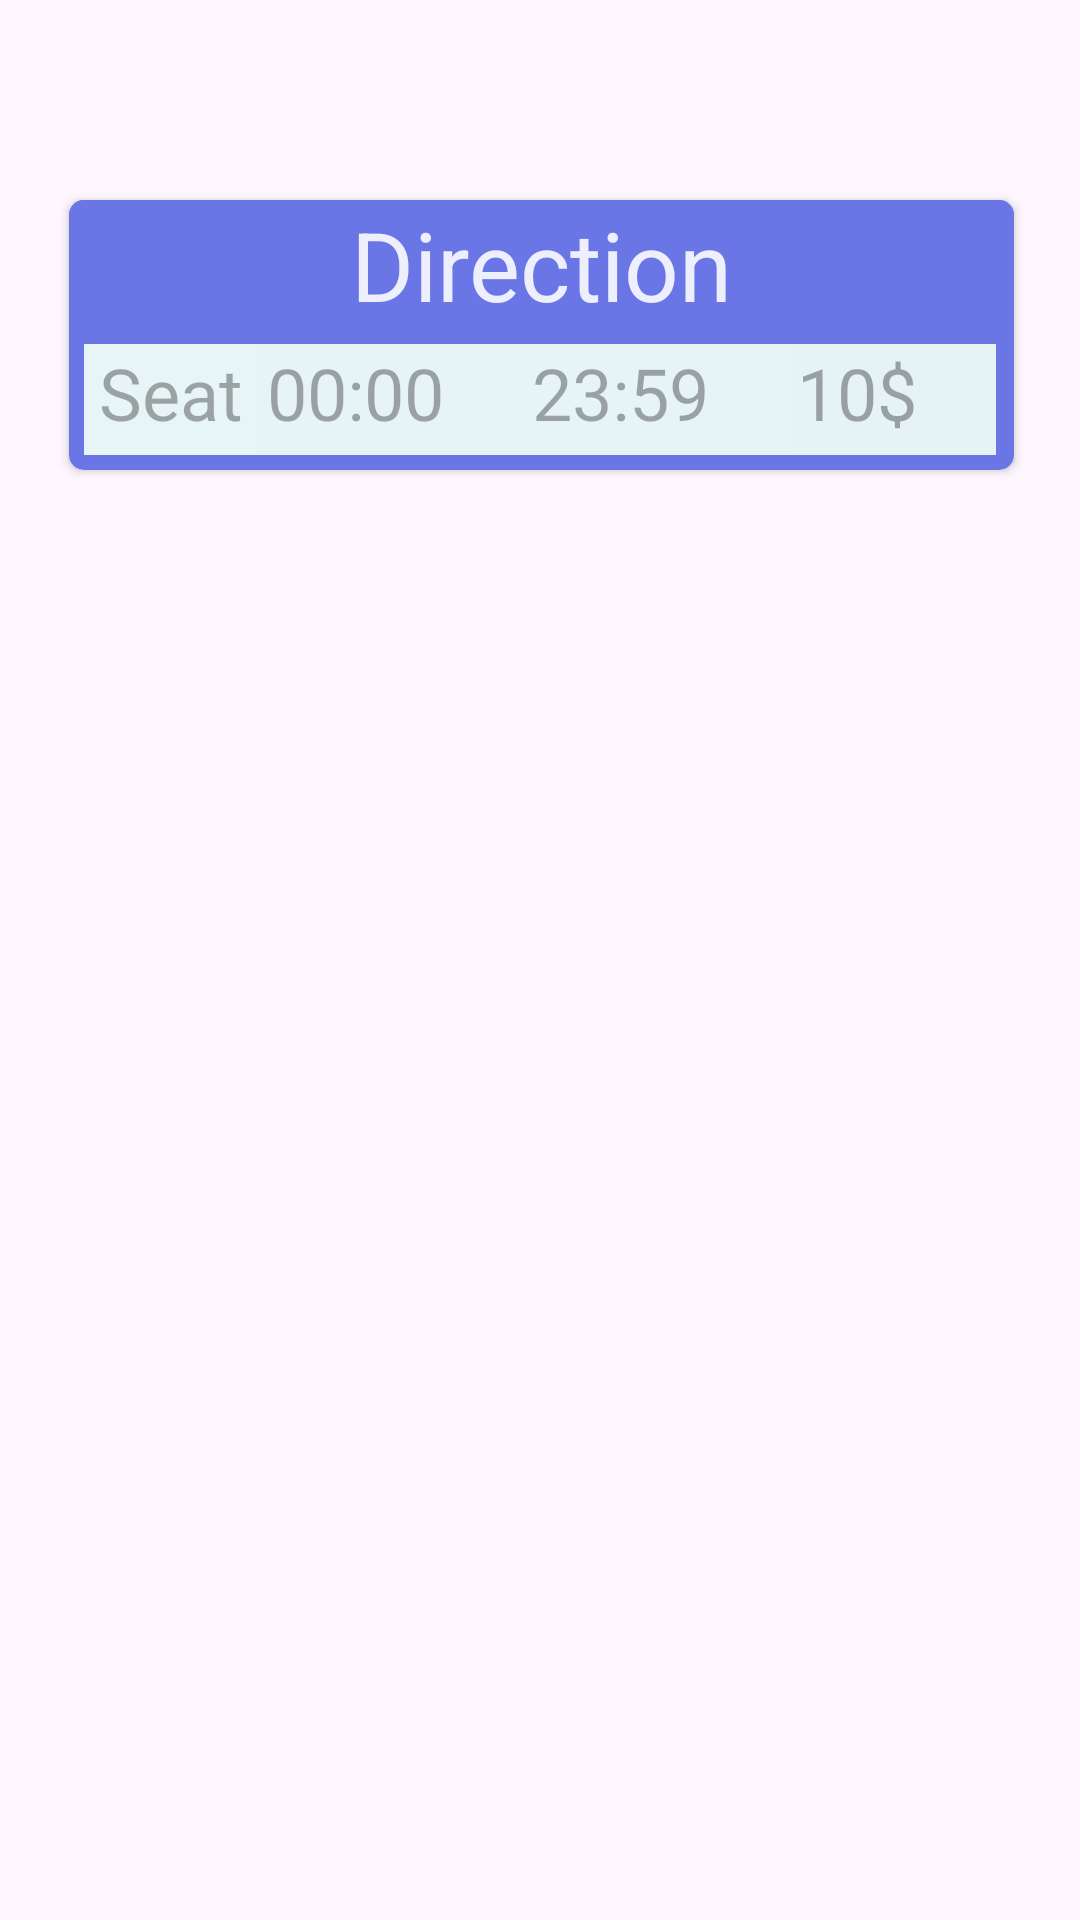

Produce the Android XML layout that renders to this screen, including the resource entries it uses.
<!-- AndroidManifest.xml: application theme Theme.Dosshouse -->
<!-- res/layout/ticket_template.xml -->
<?xml version="1.0" encoding="utf-8"?>
<androidx.constraintlayout.widget.ConstraintLayout xmlns:android="http://schemas.android.com/apk/res/android"
    xmlns:app="http://schemas.android.com/apk/res-auto"
    xmlns:tools="http://schemas.android.com/tools"
    android:layout_width="wrap_content"
    android:layout_height="wrap_content">

    <androidx.cardview.widget.CardView
        android:layout_width="315dp"
        android:layout_height="90dp"
        android:layout_marginStart="8dp"
        android:layout_marginTop="8dp"
        android:layout_marginEnd="8dp"
        android:layout_marginBottom="8dp"
        android:background="#6A76E5"
        app:cardCornerRadius="5dp"
        app:layout_constraintBottom_toBottomOf="parent"
        app:layout_constraintEnd_toEndOf="parent"
        app:layout_constraintHorizontal_bias="0.52"
        app:layout_constraintStart_toStartOf="parent"
        app:layout_constraintTop_toTopOf="parent"
        app:layout_constraintVertical_bias="0.110000014">

        <LinearLayout
            android:layout_width="315dp"
            android:layout_height="match_parent"
            android:background="#6A76E5"
            android:orientation="vertical">

            <TextView
                android:id="@+id/routeDirectionText"
                android:layout_width="match_parent"
                android:layout_height="wrap_content"
                android:background="#6A76E6"
                android:text="Direction"
                android:textAlignment="center"
                android:textColor="#E1FFFFFF"
                android:textSize="32sp" />

            <LinearLayout
                android:layout_width="304dp"
                android:layout_height="wrap_content"
                android:layout_marginHorizontal="5sp"
                android:layout_marginTop="5sp"
                android:layout_marginBottom="5sp"
                android:background="#E6F4F5"
                android:divider="@drawable/divider_drawable"
                android:dividerPadding="3dp"
                android:orientation="horizontal">


                <TextView
                    android:id="@+id/ticketsAmountText"
                    android:layout_width="32dp"
                    android:layout_height="wrap_content"
                    android:layout_weight="1"
                    android:background="#E7F5F6"
                    android:hint="Seats"
                    android:paddingStart="5dp"
                    android:paddingRight="3dp"
                    android:textSize="24sp" />

                <TextView
                    android:id="@+id/depTimeText"
                    android:layout_width="wrap_content"
                    android:layout_height="match_parent"
                    android:layout_weight="1"
                    android:hint="00:00"
                    android:paddingStart="3dp"
                    android:paddingLeft="3dp"
                    android:textSize="24sp" />

                <TextView
                    android:id="@+id/arrivalTimeText"
                    android:layout_width="wrap_content"
                    android:layout_height="match_parent"
                    android:layout_weight="1"
                    android:hint="23:59"
                    android:paddingStart="3dp"
                    android:paddingLeft="3dp"
                    android:textSize="24sp" />

                <TextView
                    android:id="@+id/priceText"
                    android:layout_width="wrap_content"
                    android:layout_height="match_parent"
                    android:layout_weight="1"
                    android:background="#E5F3F4"
                    android:hint="10$"
                    android:paddingStart="3dp"
                    android:paddingLeft="3dp"
                    android:textAlignment="textStart"
                    android:textSize="24sp" />
            </LinearLayout>

        </LinearLayout>

    </androidx.cardview.widget.CardView>
</androidx.constraintlayout.widget.ConstraintLayout>
<!-- resources referenced by this layout -->
<resources>
  <!-- drawable divider_drawable (drawable) -->
  <?xml version="1.0" encoding="utf-8"?>
  <selector xmlns:android="http://schemas.android.com/apk/res/android">
      <item
          android:drawable="@drawable/divider_shape"
          android:top="5dp"
          android:bottom="5dp" />
  </selector>
  <style name="Theme.Dosshouse" parent="Base.Theme.Dosshouse" />
  <!-- drawable divider_shape (drawable) -->
  <?xml version="1.0" encoding="utf-8"?>
  <selector xmlns:android="http://schemas.android.com/apk/res/android"
      android:shape="rectangle">
      <size android:height = "1dp"/>
      <solid android:color="#dddddd"/>
  </selector>
  <style name="Base.Theme.Dosshouse" parent="Theme.Material3.DayNight.NoActionBar">
          
          
      </style>
</resources>
